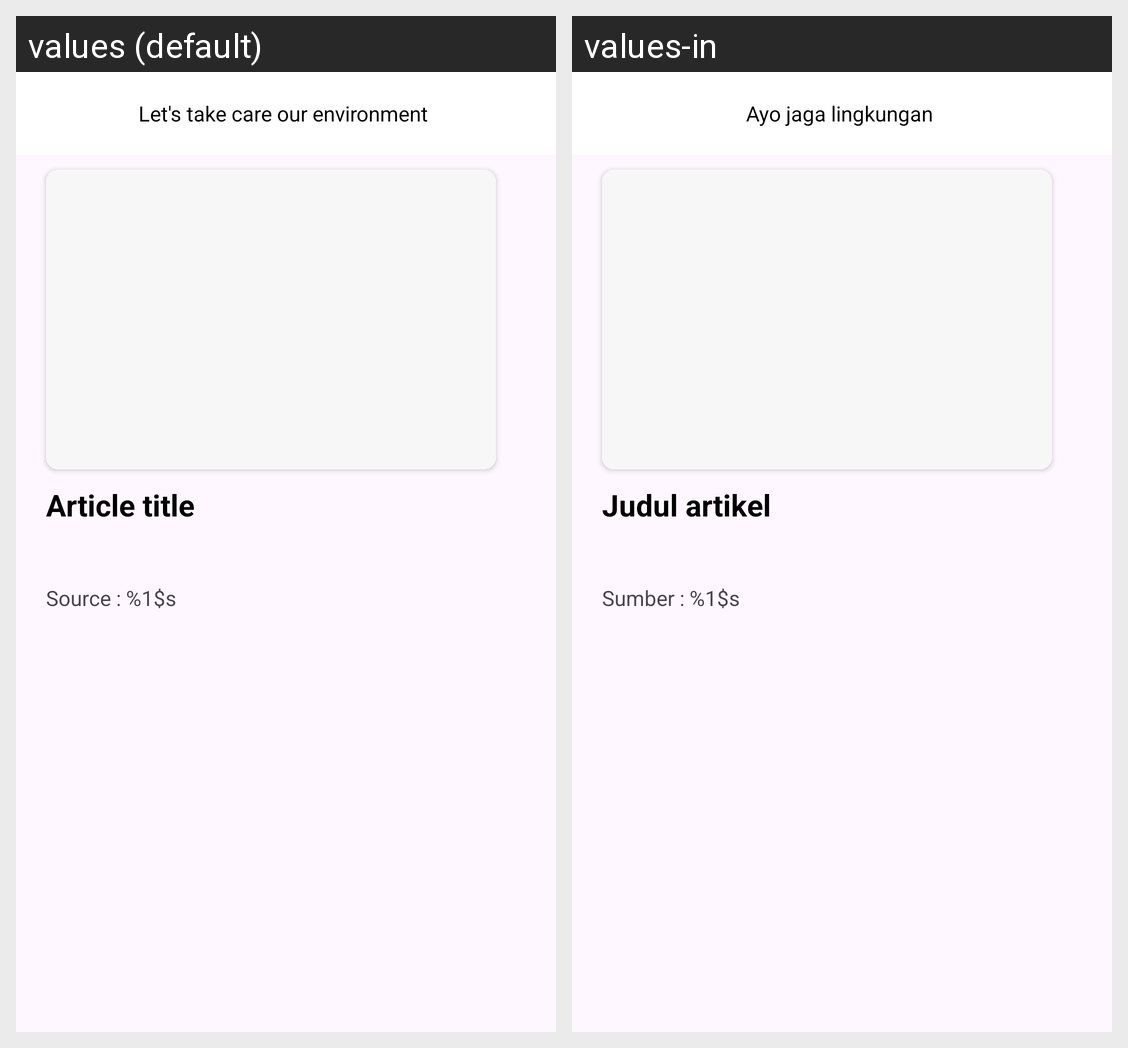

The same Android screen rendered under two of its app's locales, left to right. List the strings drawn on it with the default value and each locale's translation.
Android screen res/layout/activity_article_detail.xml rendered under 2 locales, left to right: values (default), values-in. Device: Nexus 5 (rendered at 1080×1920; each locale shown at half size, 540×960, under a caption strip naming it); theme Theme.PelitaApps.
Strings drawn on this screen, with the default value and each locale's value (text and hints the layout hard-codes, and strings that could not be matched under every locale, appear in the picture but are not listed):

lets_care_environment
  values: Let's take care our environment
  values-in: Ayo jaga lingkungan

article_title
  values: Article title
  values-in: Judul artikel

article_url_src
  values: Source : %1$s
  values-in: Sumber : %1$s
